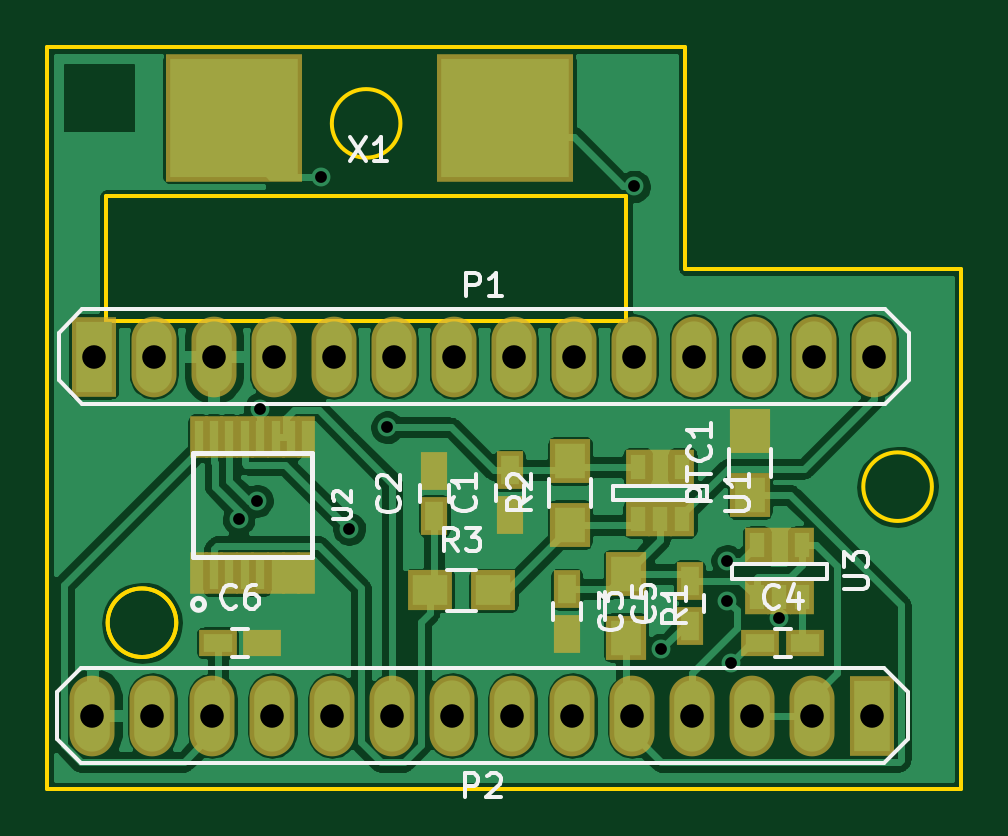
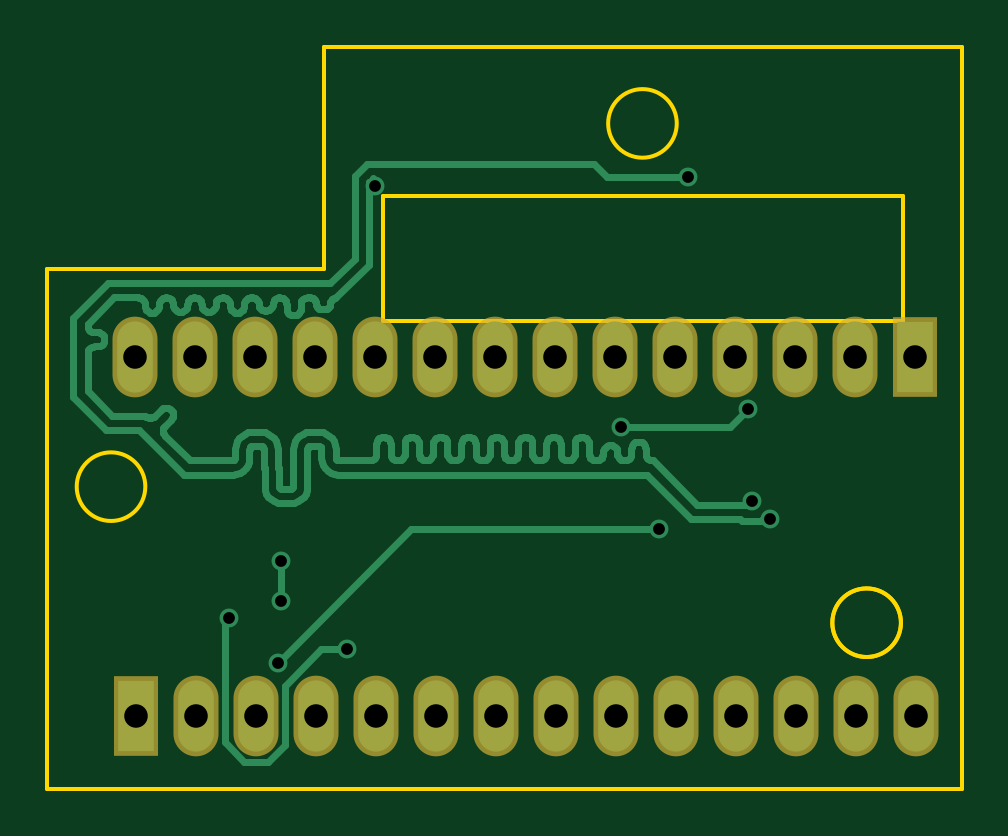
Circuit board: 8 layer files. Board 38.7 x 31.4 mm.
- bottom_copper: halter-B.Cu.gbr (39607 bytes)
- bottom_mask: halter-B.Mask.gbr (1061 bytes)
- bottom_silk: halter-B.SilkS.gbr (267 bytes)
- outline: halter-Edge.Cuts.gbr (1353 bytes)
- top_copper: halter-F.Cu.gbr (107972 bytes)
- top_mask: halter-F.Mask.gbr (2605 bytes)
- top_silk: halter-F.SilkS.gbr (13092 bytes)
- drill: halter.drl (756 bytes)

=== bottom_copper: halter-B.Cu.gbr (39607 bytes, source omitted) ===
=== bottom_mask: halter-B.Mask.gbr ===
G04 #@! TF.FileFunction,Soldermask,Bot*
%FSLAX46Y46*%
G04 Gerber Fmt 4.6, Leading zero omitted, Abs format (unit mm)*
G04 Created by KiCad (PCBNEW 4.0.2-stable) date 04/04/2016 12:25:54*
%MOMM*%
G01*
G04 APERTURE LIST*
%ADD10C,0.100000*%
%ADD11O,1.906220X3.414980*%
%ADD12R,1.906220X3.414980*%
G04 APERTURE END LIST*
D10*
D11*
X144940000Y-97100000D03*
X147480000Y-97100000D03*
X150020000Y-97100000D03*
X152560000Y-97100000D03*
X155100000Y-97100000D03*
X157640000Y-97100000D03*
X160180000Y-97100000D03*
X162720000Y-97100000D03*
X165260000Y-97100000D03*
X142400000Y-97100000D03*
X139860000Y-97100000D03*
X137320000Y-97100000D03*
X167800000Y-97100000D03*
D12*
X134780000Y-97100000D03*
D11*
X157580000Y-112300000D03*
X155040000Y-112300000D03*
X152500000Y-112300000D03*
X149960000Y-112300000D03*
X147420000Y-112300000D03*
X144880000Y-112300000D03*
X142340000Y-112300000D03*
X139800000Y-112300000D03*
X137260000Y-112300000D03*
X160120000Y-112300000D03*
X162660000Y-112300000D03*
X165200000Y-112300000D03*
X134720000Y-112300000D03*
D12*
X167740000Y-112300000D03*
M02*

=== bottom_silk: halter-B.SilkS.gbr ===
G04 #@! TF.FileFunction,Legend,Bot*
%FSLAX46Y46*%
G04 Gerber Fmt 4.6, Leading zero omitted, Abs format (unit mm)*
G04 Created by KiCad (PCBNEW 4.0.2-stable) date 04/04/2016 12:25:54*
%MOMM*%
G01*
G04 APERTURE LIST*
%ADD10C,0.100000*%
G04 APERTURE END LIST*
D10*
M02*

=== outline: halter-Edge.Cuts.gbr ===
G04 #@! TF.FileFunction,Profile,NP*
%FSLAX46Y46*%
G04 Gerber Fmt 4.6, Leading zero omitted, Abs format (unit mm)*
G04 Created by KiCad (PCBNEW 4.0.2-stable) date 04/04/2016 12:25:54*
%MOMM*%
G01*
G04 APERTURE LIST*
%ADD10C,0.100000*%
%ADD11C,0.150000*%
G04 APERTURE END LIST*
D10*
D11*
X138272205Y-108370000D02*
G75*
G03X138272205Y-108370000I-1452205J0D01*
G01*
X147762205Y-87232205D02*
G75*
G03X147762205Y-87232205I-1452205J0D01*
G01*
X170260000Y-102610000D02*
G75*
G03X170260000Y-102610000I-1452205J0D01*
G01*
X138272205Y-108370000D02*
G75*
G03X138272205Y-108370000I-1452205J0D01*
G01*
X157300000Y-95600000D02*
X135300000Y-95600000D01*
X157300000Y-90300000D02*
X157300000Y-95600000D01*
X135300000Y-90300000D02*
X157300000Y-90300000D01*
X135300000Y-95600000D02*
X135300000Y-90300000D01*
X171500000Y-115400000D02*
X132800000Y-115400000D01*
X171500000Y-115200000D02*
X171500000Y-115400000D01*
X171500000Y-111400000D02*
X171500000Y-115200000D01*
X171500000Y-103100000D02*
X171500000Y-111400000D01*
X171500000Y-93400000D02*
X171500000Y-103100000D01*
X159800000Y-93400000D02*
X171500000Y-93400000D01*
X159800000Y-84000000D02*
X159800000Y-93400000D01*
X132800000Y-84000000D02*
X159800000Y-84000000D01*
X132800000Y-84400000D02*
X132800000Y-84000000D01*
X132800000Y-85400000D02*
X132800000Y-84400000D01*
X132800000Y-115400000D02*
X132800000Y-85400000D01*
M02*

=== top_copper: halter-F.Cu.gbr (107972 bytes, source omitted) ===
=== top_mask: halter-F.Mask.gbr ===
G04 #@! TF.FileFunction,Soldermask,Top*
%FSLAX46Y46*%
G04 Gerber Fmt 4.6, Leading zero omitted, Abs format (unit mm)*
G04 Created by KiCad (PCBNEW 4.0.2-stable) date 04/04/2016 12:25:54*
%MOMM*%
G01*
G04 APERTURE LIST*
%ADD10C,0.100000*%
%ADD11O,1.906220X3.414980*%
%ADD12R,1.906220X3.414980*%
%ADD13R,5.800000X5.400000*%
%ADD14R,1.700000X1.900000*%
%ADD15R,1.900000X1.700000*%
%ADD16R,1.050000X1.460000*%
%ADD17R,0.750520X1.799540*%
%ADD18R,1.150000X1.600000*%
%ADD19R,1.600000X1.150000*%
G04 APERTURE END LIST*
D10*
D11*
X144940000Y-97100000D03*
X147480000Y-97100000D03*
X150020000Y-97100000D03*
X152560000Y-97100000D03*
X155100000Y-97100000D03*
X157640000Y-97100000D03*
X160180000Y-97100000D03*
X162720000Y-97100000D03*
X165260000Y-97100000D03*
X142400000Y-97100000D03*
X139860000Y-97100000D03*
X137320000Y-97100000D03*
X167800000Y-97100000D03*
D12*
X134780000Y-97100000D03*
D11*
X157580000Y-112300000D03*
X155040000Y-112300000D03*
X152500000Y-112300000D03*
X149960000Y-112300000D03*
X147420000Y-112300000D03*
X144880000Y-112300000D03*
X142340000Y-112300000D03*
X139800000Y-112300000D03*
X137260000Y-112300000D03*
X160120000Y-112300000D03*
X162660000Y-112300000D03*
X165200000Y-112300000D03*
X134720000Y-112300000D03*
D12*
X167740000Y-112300000D03*
D13*
X140700000Y-87000000D03*
X152200000Y-87000000D03*
D14*
X162560000Y-102950000D03*
X162560000Y-100250000D03*
X157300000Y-106300000D03*
X157300000Y-109000000D03*
X154940000Y-104220000D03*
X154940000Y-101520000D03*
D15*
X149000000Y-107000000D03*
X151700000Y-107000000D03*
D16*
X157800000Y-103970000D03*
X158750000Y-103970000D03*
X159700000Y-103970000D03*
X157800000Y-101770000D03*
X158750000Y-101770000D03*
X159700000Y-101770000D03*
D17*
X143775840Y-100524720D03*
X143125600Y-100524720D03*
X142475360Y-100524720D03*
X141825120Y-100524720D03*
X141174880Y-100524720D03*
X140524640Y-100524720D03*
X139874400Y-100524720D03*
X139224160Y-100524720D03*
X139224160Y-106275280D03*
X139874400Y-106275280D03*
X140524640Y-106275280D03*
X141174880Y-106275280D03*
X141825120Y-106275280D03*
X142475360Y-106275280D03*
X143125600Y-106275280D03*
X143775840Y-106275280D03*
D16*
X162850000Y-107300000D03*
X163800000Y-107300000D03*
X164750000Y-107300000D03*
X162850000Y-105100000D03*
X163800000Y-105100000D03*
X164750000Y-105100000D03*
D18*
X152400000Y-103820000D03*
X152400000Y-101920000D03*
X149200000Y-103850000D03*
X149200000Y-101950000D03*
X154800000Y-106950000D03*
X154800000Y-108850000D03*
D19*
X163000000Y-109220000D03*
X164900000Y-109220000D03*
D18*
X160000000Y-108500000D03*
X160000000Y-106600000D03*
D19*
X140020000Y-109220000D03*
X141920000Y-109220000D03*
M02*

=== top_silk: halter-F.SilkS.gbr (13092 bytes, source omitted) ===
=== drill: halter.drl ===
M48
;DRILL file {KiCad 4.0.2-stable} date 04/04/2016 12:31:24
;FORMAT={-:-/ absolute / metric / decimal}
FMAT,2
METRIC,TZ
T1C0.500
T2C0.998
%
G90
G05
M71
T1
X140.911Y-103.989
X141.689Y-103.211
X141.824Y-99.31
X144.4Y-89.5
X145.6Y-104.4
X147.2Y-100.1
X157.65Y-89.901
X158.8Y-109.5
X161.6Y-105.75
X161.6Y-107.45
X161.757Y-110.057
X163.807Y-108.176
T2
X134.72Y-112.3
X134.78Y-97.1
X137.26Y-112.3
X137.32Y-97.1
X139.8Y-112.3
X139.86Y-97.1
X142.34Y-112.3
X142.4Y-97.1
X144.88Y-112.3
X144.94Y-97.1
X147.42Y-112.3
X147.48Y-97.1
X149.96Y-112.3
X150.02Y-97.1
X152.5Y-112.3
X152.56Y-97.1
X155.04Y-112.3
X155.1Y-97.1
X157.58Y-112.3
X157.64Y-97.1
X160.12Y-112.3
X160.18Y-97.1
X162.66Y-112.3
X162.72Y-97.1
X165.2Y-112.3
X165.26Y-97.1
X167.74Y-112.3
X167.8Y-97.1
T0
M30

